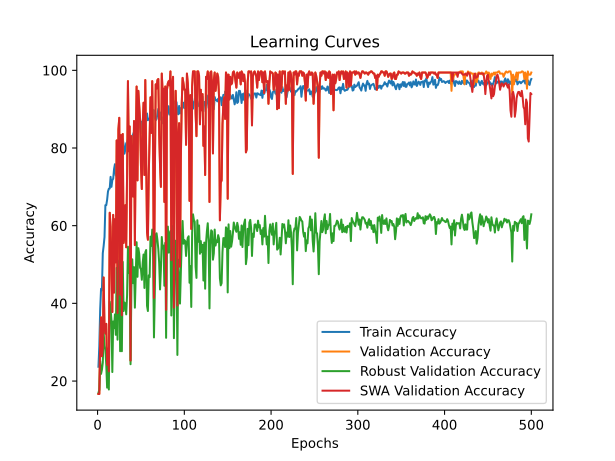

The table this chart was drawn from, first rows:
time; train_accuracy; train_loss; valid_accuracy; valid_loss; valid_accuracy_robust; valid_accuracy_swa; valid_accuracy_robust_swa
22,4631; 23,6806; 1,7778; 16,6667; 1,7936; 16,9540; 16,6667; 16,9540
47,1205; 28,9583; 1,7105; 16,6667; 2,0609; 17,7203; 16,6667; 17,7203
72,8002; 38,4722; 1,6228; 30,2778; 2,3893; 25,0958; 30,2778; 25,0958
96,8559; 43,7500; 1,5623; 36,3889; 2,1928; 21,8391; 36,3889; 21,8391
121,6274; 43,3333; 1,6591; 26,3889; 11,2837; 22,8927; 26,3889; 22,8927
147,0473; 52,9167; 1,5284; 28,6111; 4,8388; 24,7126; 28,6111; 24,7126
170,6034; 54,7917; 1,4620; 46,6667; 1,3716; 32,4713; 46,6667; 32,4713
193,1595; 57,0833; 1,3937; 33,6111; 5,8231; 29,1188; 33,6111; 29,1188
219,7338; 65,2778; 1,2837; 32,2222; 6,6487; 28,0651; 32,2222; 28,0651
246,2698; 65,2778; 1,2266; 34,7222; 6,7584; 24,2337; 34,7222; 24,2337
270,2275; 66,6667; 1,2267; 24,1667; 3,4035; 18,2950; 24,1667; 18,2950
294,9655; 68,8194; 1,1996; 28,3333; 6,1204; 24,9042; 28,3333; 24,9042
322,6667; 69,5139; 1,2284; 22,5000; 2,5148; 17,8161; 22,5000; 17,8161
346,1363; 69,5833; 1,1414; 63,3333; 1,3392; 40,4215; 63,3333; 40,4215
370,1832; 72,5694; 1,1173; 59,7222; 1,8043; 38,6015; 59,7222; 38,6015
399,6642; 70,0000; 1,1232; 50,0000; 7,9968; 35,6322; 50,0000; 35,6322
425,2315; 71,7361; 1,1339; 37,7778; 10,9871; 22,3180; 37,7778; 22,3180
450,2719; 72,0833; 1,0995; 62,7778; 1,6417; 35,3448; 62,7778; 35,3448
475,1088; 74,5833; 1,0597; 42,7778; 5,9951; 33,6207; 42,7778; 33,6207
503,4211; 75,8333; 1,0819; 61,6667; 1,5980; 37,1648; 61,6667; 37,1648
527,1962; 72,9167; 1,1078; 50,5556; 3,9810; 31,8966; 50,5556; 31,8966
553,2513; 74,9306; 1,0401; 81,9444; 0,6218; 49,1379; 81,9444; 49,1379
578,3139; 76,6667; 0,9710; 37,5000; 7,1663; 30,6513; 37,5000; 30,6513
604,2936; 77,7083; 1,0010; 84,7222; 0,5606; 46,2644; 84,7222; 46,2644
627,1159; 77,2917; 1,0015; 87,7778; 0,4811; 51,0536; 87,7778; 51,0536
651,2132; 80,6250; 0,9893; 42,2222; 3,2427; 27,6820; 42,2222; 27,6820
677,2582; 76,8056; 0,9795; 83,3333; 0,4819; 49,1379; 83,3333; 49,1379
699,8753; 79,8611; 0,9325; 36,9444; 217,3495; 27,6820; 36,9444; 27,6820
726,2824; 82,2917; 0,9079; 83,6111; 0,6674; 50,6705; 83,6111; 50,6705
751,4762; 80,9722; 0,9637; 55,5556; 7,8915; 38,0268; 55,5556; 38,0268
775,6193; 78,5417; 0,9365; 57,2222; 1,3009; 40,2299; 57,2222; 40,2299
800,6314; 79,5833; 0,9558; 65,2778; 1,5798; 39,9425; 65,2778; 39,9425
827,8150; 81,2500; 0,9407; 54,4444; 3,4803; 37,1648; 54,4444; 37,1648
852,6515; 81,4583; 0,9489; 73,0556; 0,8580; 42,0498; 73,0556; 42,0498
876,6910; 82,2222; 0,8874; 97,2222; 0,2796; 54,5977; 97,2222; 54,5977
902,1838; 81,8056; 0,9124; 79,1667; 0,7111; 47,7969; 79,1667; 47,7969
929,6391; 80,9028; 0,9271; 85,5556; 0,4925; 50,0958; 85,5556; 50,0958
954,1244; 82,3611; 0,9199; 25,2778; 711,8793; 24,3295; 25,2778; 24,3295
982,1597; 78,8889; 0,9529; 83,0556; 1,5152; 44,0613; 83,0556; 44,0613
1007,7924; 83,1250; 0,8728; 76,6667; 4,1446; 51,3410; 76,6667; 51,3410
1031,3598; 83,5417; 0,8612; 67,5000; 1,1231; 45,2107; 67,5000; 45,2107
1056,6047; 84,1667; 0,8629; 86,9444; 0,6563; 49,3295; 86,9444; 49,3295
1081,5465; 83,9583; 0,8544; 55,0000; 2,9069; 38,8889; 55,0000; 38,8889
1104,9522; 83,4028; 0,8557; 81,9444; 0,5806; 46,8391; 81,9444; 46,8391
1131,4126; 87,3611; 0,7874; 95,8333; 0,3047; 55,7471; 95,8333; 55,7471
1160,6461; 85,0000; 0,8370; 71,6667; 1,0876; 46,8391; 71,6667; 46,8391
1184,4197; 86,8056; 0,8060; 94,7222; 0,3388; 54,2146; 94,7222; 54,2146
1210,8565; 86,6667; 0,7975; 91,1111; 0,2952; 52,7778; 91,1111; 52,7778
1236,4009; 85,2778; 0,8380; 87,2222; 0,6119; 49,1379; 87,2222; 49,1379
1261,1653; 83,8194; 0,8826; 75,5556; 0,9737; 48,8506; 75,5556; 48,8506
1285,5964; 86,8056; 0,8134; 69,4444; 1,1582; 46,0728; 69,4444; 46,0728
1309,9683; 86,3889; 0,8087; 85,8333; 0,3670; 50,3831; 85,8333; 50,3831
1335,6071; 86,0417; 0,8080; 91,6667; 0,3859; 52,5862; 91,6667; 52,5862
1359,1364; 85,6250; 0,8463; 73,0556; 1,8891; 43,9655; 73,0556; 43,9655
1385,2503; 86,9444; 0,8079; 97,5000; 0,2862; 53,1609; 97,5000; 53,1609
1409,8058; 87,0139; 0,7898; 77,7778; 0,8025; 53,7356; 77,7778; 53,7356
1433,4240; 88,8889; 0,7789; 58,3333; 24,5567; 39,3678; 58,3333; 39,3678
1458,3495; 87,1528; 0,8154; 56,3889; 1,9216; 38,0268; 56,3889; 38,0268
1483,8596; 87,5694; 0,7837; 73,0556; 0,6883; 47,2222; 73,0556; 47,2222
1507,2476; 87,5000; 0,8117; 82,7778; 0,5688; 46,7433; 82,7778; 46,7433
... 440 more rows
